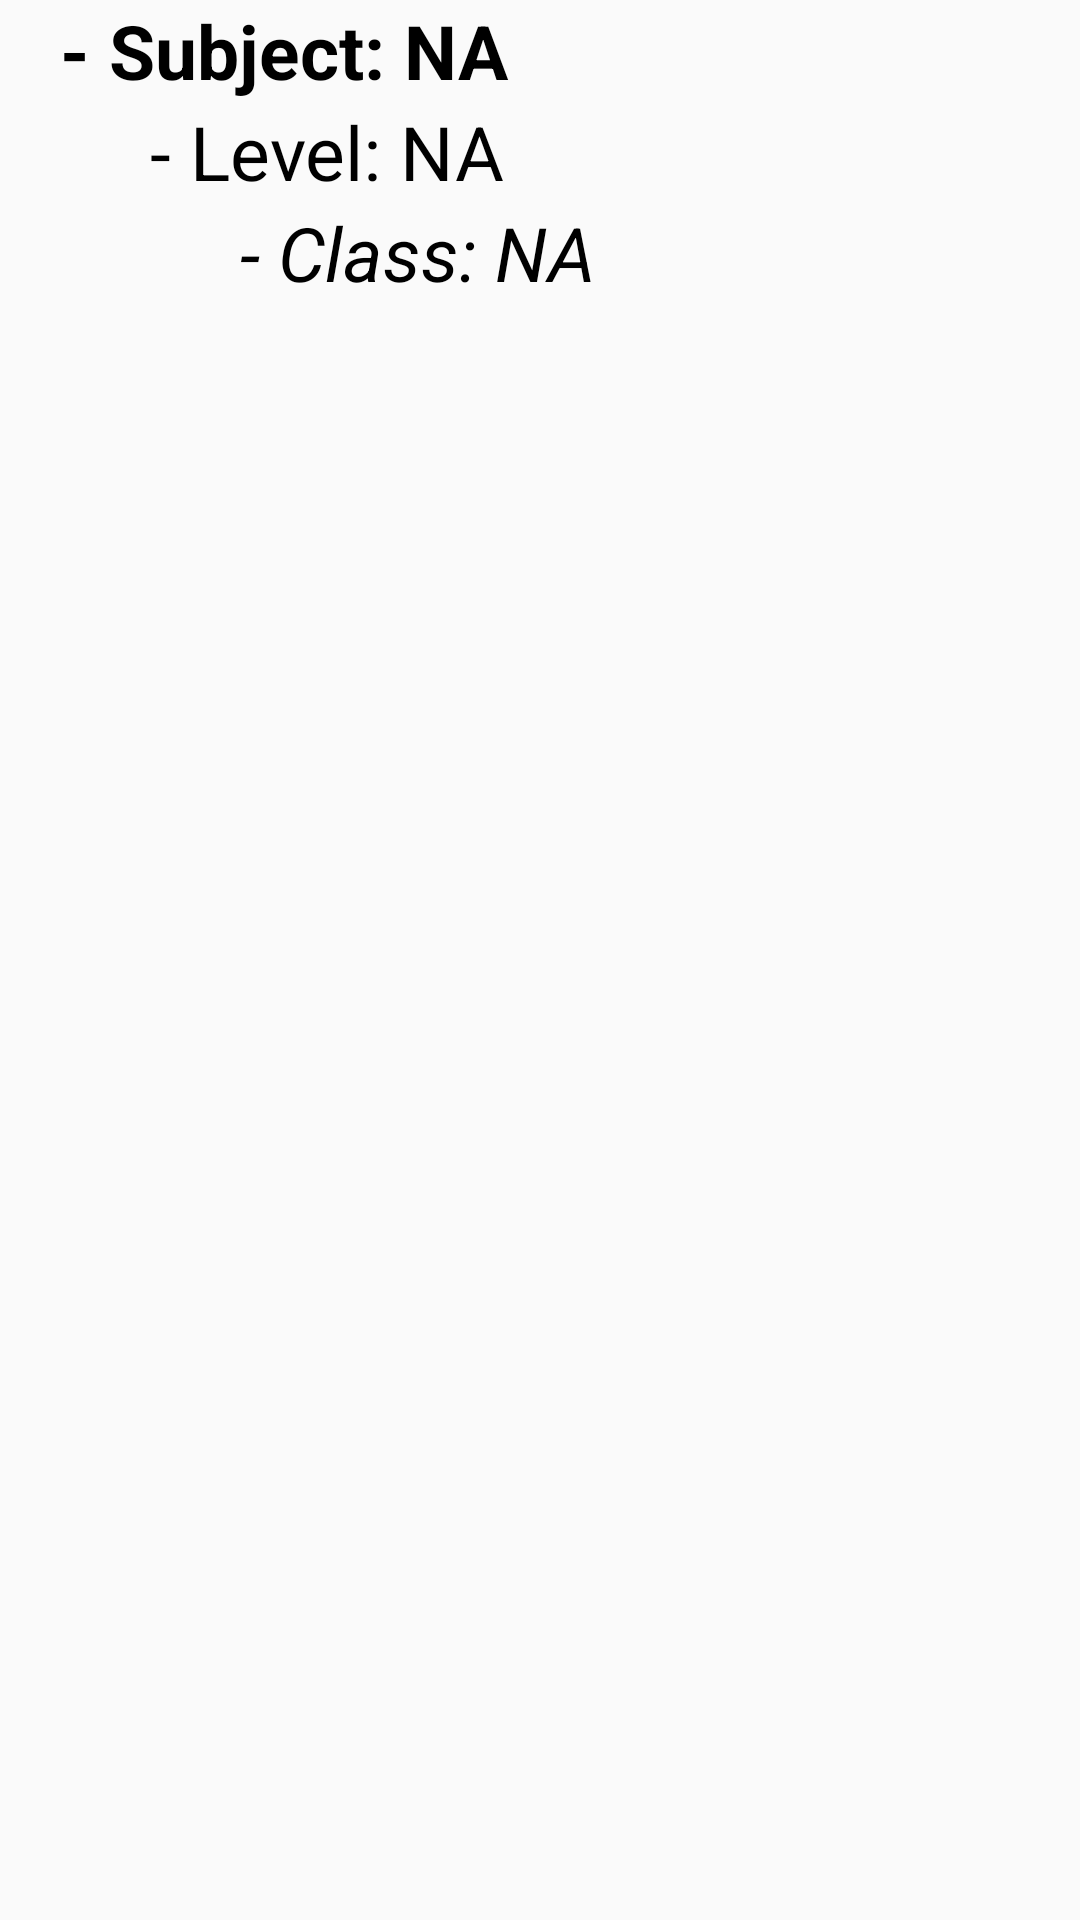

Reconstruct the res/layout file that produces this screen, plus the resources it refers to.
<!-- AndroidManifest.xml: application theme AppTheme -->
<!-- res/layout/interest_internal_view.xml -->
<?xml version="1.0" encoding="utf-8"?>
<LinearLayout xmlns:android="http://schemas.android.com/apk/res/android"
    android:orientation="vertical"
    android:layout_width="match_parent"
    android:layout_height="match_parent">

    <TextView
        android:id="@+id/interests_subject"
        android:layout_width="match_parent"
        android:layout_height="wrap_content"
        android:hint="@string/detail_subject"
        android:textSize="25sp"
        android:layout_marginLeft="20dp"
        android:textColor="@android:color/black"
        android:textColorHint="@android:color/black"
        android:textStyle="bold"
        />

    <TextView
        android:id="@+id/interests_level"
        android:layout_width="match_parent"
        android:layout_height="wrap_content"
        android:textSize="25sp"
        android:layout_marginLeft="50dp"
        android:textColor="@android:color/black"
        android:hint="@string/detail_level"
        android:textColorHint="@android:color/black"
        />

    <TextView
        android:id="@+id/interests_class"
        android:layout_width="match_parent"
        android:layout_height="wrap_content"
        android:textSize="25sp"
        android:layout_marginLeft="80dp"
        android:textColor="@android:color/black"
        android:textColorHint="@android:color/black"
        android:hint="@string/detail_class"
        android:textStyle="italic"
        />

</LinearLayout>
<!-- resources referenced by this layout -->
<resources>
  <string name="detail_class">- Class: NA</string>
  <string name="detail_level">- Level: NA</string>
  <string name="detail_subject">- Subject: NA</string>
  <style name="AppTheme" parent="Theme.AppCompat.Light.DarkActionBar">
          
          <item name="colorPrimary">@color/orangeLight</item>
          <item name="colorPrimaryDark">@color/orangeDark</item>
          <item name="colorAccent">@color/greenDark</item>
          <item name="android:titleTextStyle">@style/title_text_style</item>
  
  
      </style>
  <color name="orangeLight">#fc8702</color>
  <color name="orangeDark">#d47100</color>
  <color name="greenDark">#0c6b03</color>
  <style name="title_text_style">
  
          <item name="android:titleTextColor">@color/greenDark</item>
  
      </style>
</resources>
